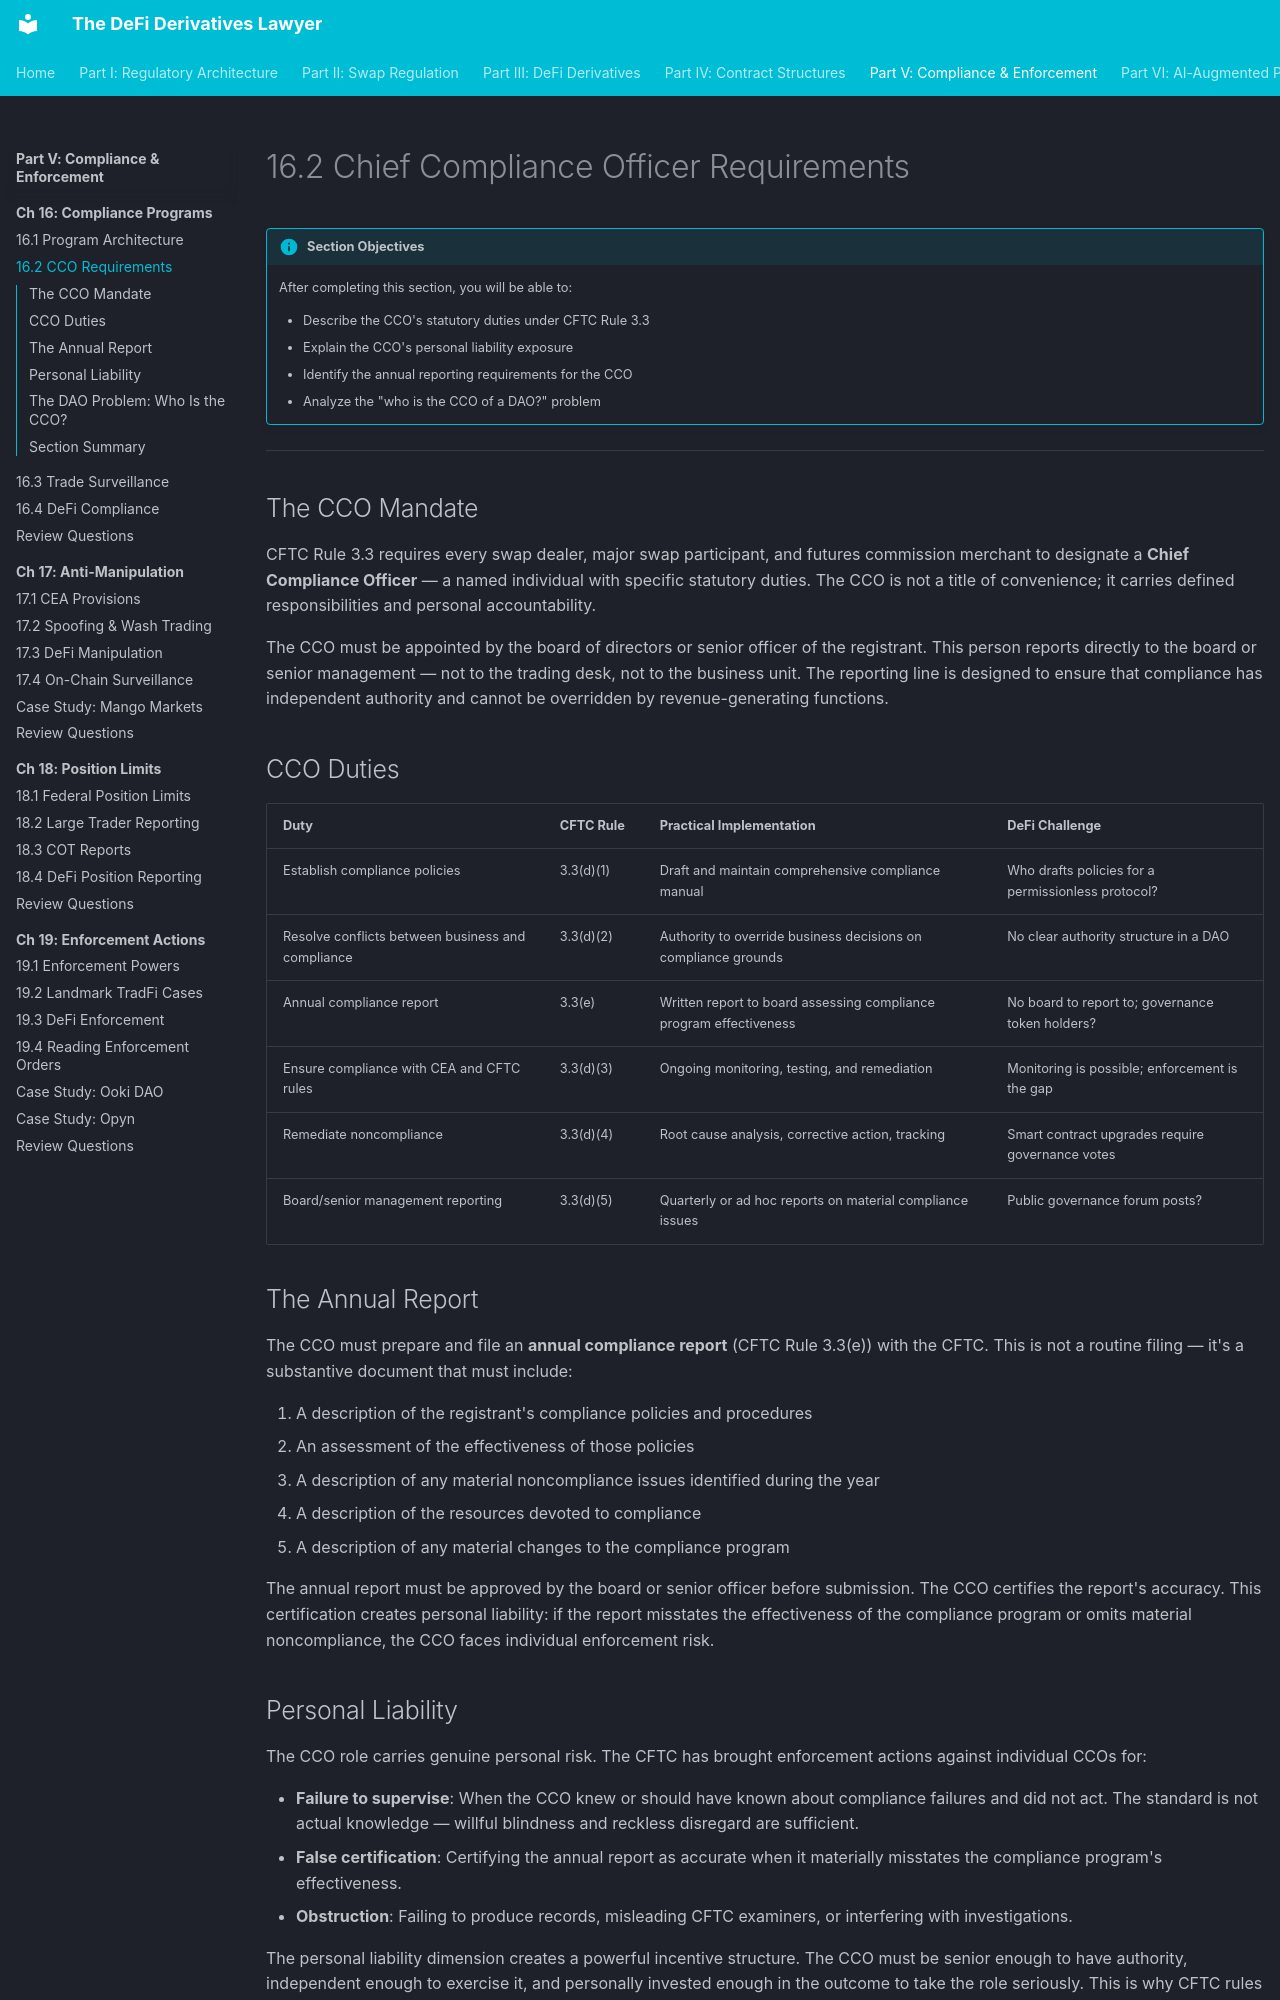

repository: Esoterics611/defi-derivatives-law · page: part-5-compliance-enforcement/chapter-16-compliance-programs/16.2-cco-requirements/index.html · generator: mkdocs

# 16.2 Chief Compliance Officer Requirements

!!! info "Section Objectives"
    After completing this section, you will be able to:

    - Describe the CCO's statutory duties under CFTC Rule 3.3
    - Explain the CCO's personal liability exposure
    - Identify the annual reporting requirements for the CCO
    - Analyze the "who is the CCO of a DAO?" problem

---

## The CCO Mandate

CFTC Rule 3.3 requires every swap dealer, major swap participant, and futures commission merchant to designate a **Chief Compliance Officer** — a named individual with specific statutory duties. The CCO is not a title of convenience; it carries defined responsibilities and personal accountability.

The CCO must be appointed by the board of directors or senior officer of the registrant. This person reports directly to the board or senior management — not to the trading desk, not to the business unit. The reporting line is designed to ensure that compliance has independent authority and cannot be overridden by revenue-generating functions.

## CCO Duties

| Duty | CFTC Rule | Practical Implementation | DeFi Challenge |
|------|-----------|------------------------|----------------|
| Establish compliance policies | 3.3(d)(1) | Draft and maintain comprehensive compliance manual | Who drafts policies for a permissionless protocol? |
| Resolve conflicts between business and compliance | 3.3(d)(2) | Authority to override business decisions on compliance grounds | No clear authority structure in a DAO |
| Annual compliance report | 3.3(e) | Written report to board assessing compliance program effectiveness | No board to report to; governance token holders? |
| Ensure compliance with CEA and CFTC rules | 3.3(d)(3) | Ongoing monitoring, testing, and remediation | Monitoring is possible; enforcement is the gap |
| Remediate noncompliance | 3.3(d)(4) | Root cause analysis, corrective action, tracking | Smart contract upgrades require governance votes |
| Board/senior management reporting | 3.3(d)(5) | Quarterly or ad hoc reports on material compliance issues | Public governance forum posts? |

## The Annual Report

The CCO must prepare and file an **annual compliance report** (CFTC Rule 3.3(e)) with the CFTC. This is not a routine filing — it's a substantive document that must include:

1. A description of the registrant's compliance policies and procedures
2. An assessment of the effectiveness of those policies
3. A description of any material noncompliance issues identified during the year
4. A description of the resources devoted to compliance
5. A description of any material changes to the compliance program

The annual report must be approved by the board or senior officer before submission. The CCO certifies the report's accuracy. This certification creates personal liability: if the report misstates the effectiveness of the compliance program or omits material noncompliance, the CCO faces individual enforcement risk.

## Personal Liability

The CCO role carries genuine personal risk. The CFTC has brought enforcement actions against individual CCOs for:

- **Failure to supervise**: When the CCO knew or should have known about compliance failures and did not act. The standard is not actual knowledge — willful blindness and reckless disregard are sufficient.
- **False certification**: Certifying the annual report as accurate when it materially misstates the compliance program's effectiveness.
- **Obstruction**: Failing to produce records, misleading CFTC examiners, or interfering with investigations.

The personal liability dimension creates a powerful incentive structure. The CCO must be senior enough to have authority, independent enough to exercise it, and personally invested enough in the outcome to take the role seriously. This is why CFTC rules require board-level appointment and a direct reporting line.

!!! warning ""
    **Personal Liability Warning:** If you serve as the CCO of a CFTC-registered entity, you are personally liable for the accuracy of the annual compliance report and the adequacy of the compliance program. This is not theoretical — the CFTC has imposed personal fines and industry bans on CCOs who failed to supervise. Ensure you have adequate authority, resources, and legal counsel before accepting the role.
